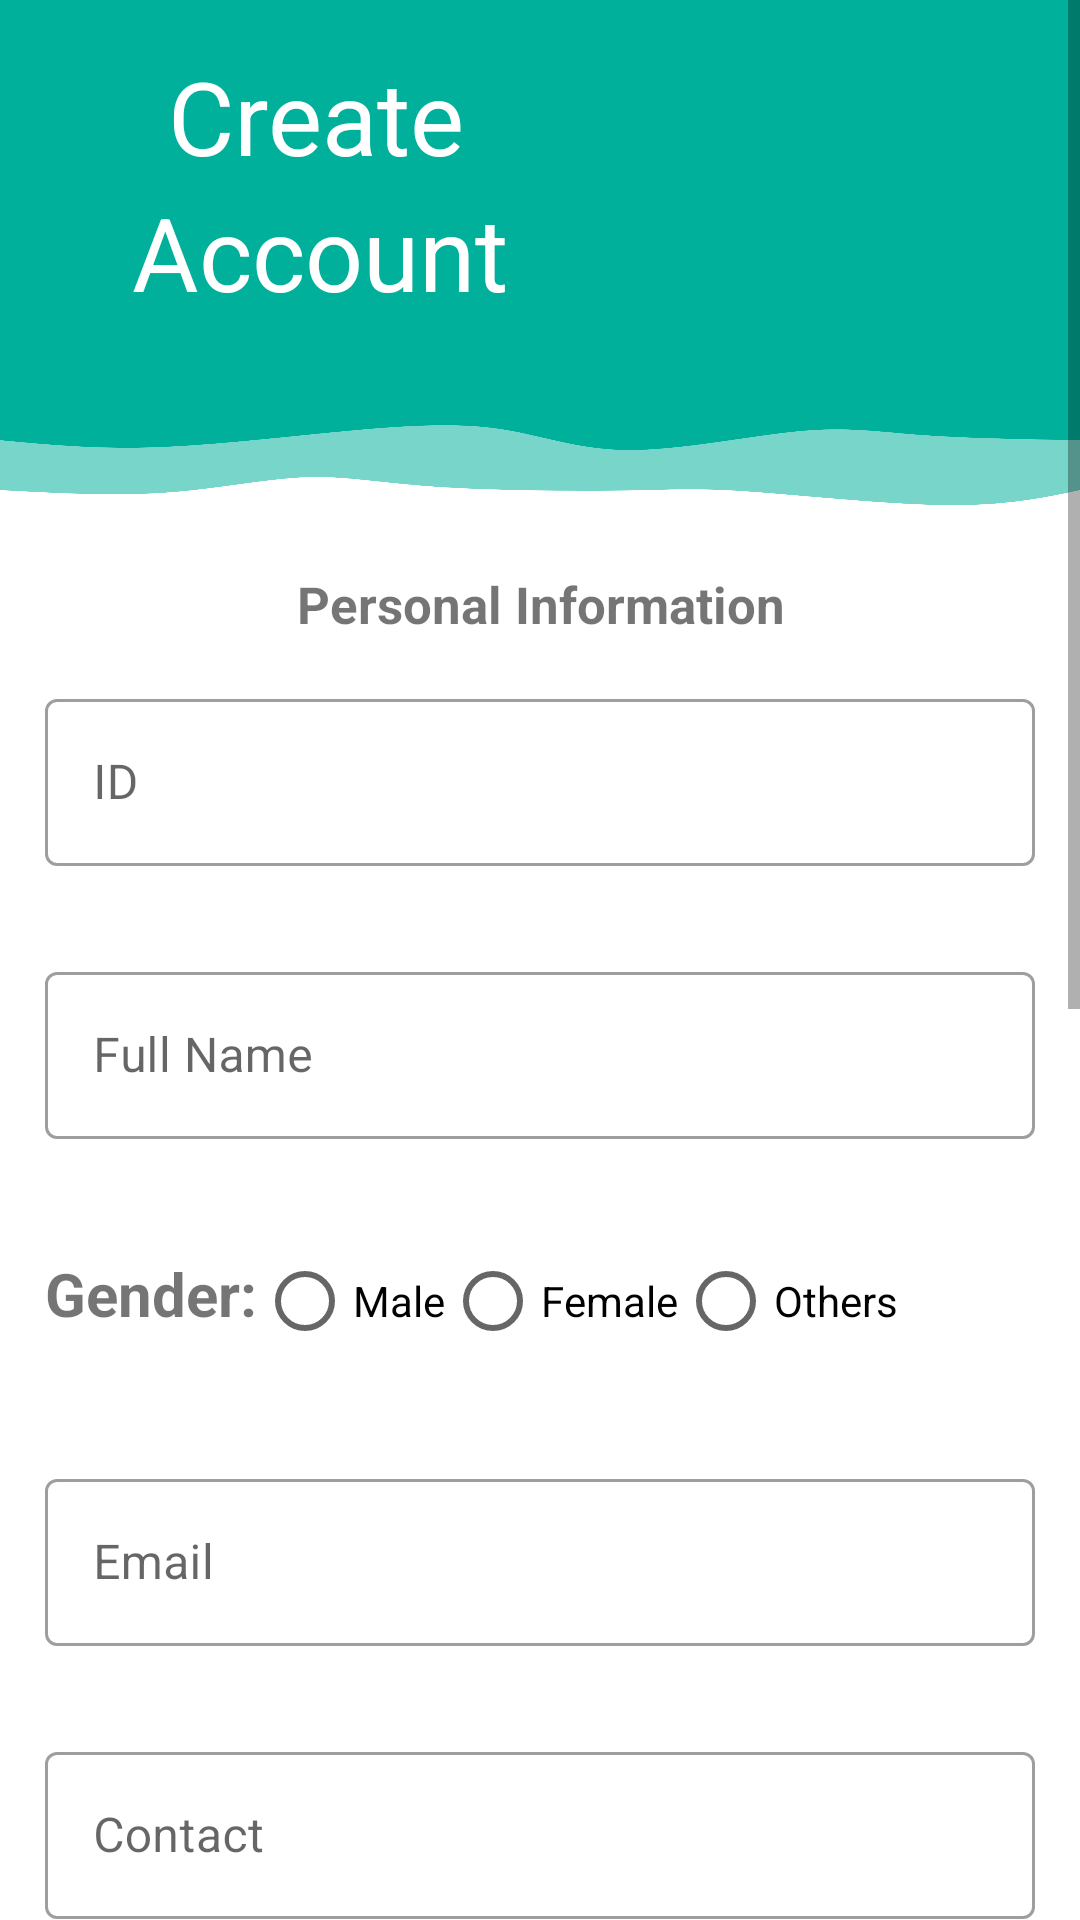

Reconstruct the res/layout file that produces this screen, plus the resources it refers to.
<!-- AndroidManifest.xml: application theme Theme.Demo_lms -->
<!-- res/layout/activity_register.xml -->
<?xml version="1.0" encoding="utf-8"?>
<ScrollView xmlns:android="http://schemas.android.com/apk/res/android"
    xmlns:app="http://schemas.android.com/apk/res-auto"
    xmlns:tools="http://schemas.android.com/tools"
    android:layout_width="match_parent"
    android:layout_height="wrap_content"
    app:layout_editor_absoluteX="1dp"
    app:layout_editor_absoluteY="1dp">

    <androidx.constraintlayout.widget.ConstraintLayout
        android:layout_width="match_parent"
        android:layout_height="match_parent"
        app:layout_constraintBottom_toBottomOf="parent"
        app:layout_constraintEnd_toEndOf="parent"
        app:layout_constraintStart_toStartOf="parent"
        app:layout_constraintTop_toTopOf="parent">

    <View
        android:id="@+id/view3"
        android:layout_width="0dp"
        android:layout_height="130dp"
        android:background="@color/background"
        app:layout_constraintEnd_toEndOf="parent"
        app:layout_constraintHorizontal_bias="0.0"
        app:layout_constraintStart_toStartOf="parent"
        app:layout_constraintTop_toTopOf="parent" />

    <View
        android:id="@+id/view4"
        android:layout_width="0dp"
        android:layout_height="50dp"
        android:background="@drawable/svg"
        app:layout_constraintStart_toStartOf="parent"
        app:layout_constraintTop_toBottomOf="@+id/view3" />

    <ImageView
        android:id="@+id/imageView6"
        android:layout_width="124dp"
        android:layout_height="103dp"
        android:layout_marginStart="242dp"
        android:layout_marginTop="16dp"
        android:layout_marginEnd="62dp"
        android:layout_marginBottom="11dp"
        app:layout_constraintBottom_toBottomOf="@+id/view3"
        app:layout_constraintEnd_toEndOf="@+id/view3"
        app:layout_constraintHorizontal_bias="0.0"
        app:layout_constraintStart_toStartOf="@+id/view3"
        app:layout_constraintTop_toTopOf="@+id/view3"
        app:layout_constraintVertical_bias="0.55"
        app:srcCompat="@drawable/register" />


    <TextView
        android:id="@+id/textView9"
        android:layout_width="wrap_content"
        android:layout_height="wrap_content"
        android:layout_marginStart="56dp"
        android:text="Create"
        android:textColor="@color/white"
        android:textSize="34sp"
        app:layout_constraintBottom_toBottomOf="@+id/view3"
        app:layout_constraintStart_toStartOf="@+id/view3"
        app:layout_constraintTop_toTopOf="parent"
        app:layout_constraintVertical_bias="0.188" />

    <TextView
        android:id="@+id/textView15"
        android:layout_width="wrap_content"
        android:layout_height="wrap_content"
        android:layout_marginStart="44dp"
        android:text="Account"

        android:textColor="@color/white"
        android:textSize="34sp"
        app:layout_constraintBottom_toBottomOf="@+id/view3"
        app:layout_constraintStart_toStartOf="parent"
        app:layout_constraintTop_toBottomOf="@+id/textView9"
        app:layout_constraintVertical_bias="0.0" />

        <LinearLayout
            android:layout_width="match_parent"
            android:layout_height="wrap_content"
            android:orientation="vertical"
            app:layout_constraintTop_toBottomOf="@+id/view4"
            tools:context=".Start.RegisterActivity">

            <TextView
                android:layout_width="match_parent"
                android:layout_height="wrap_content"
                android:text="Personal Information"
                android:layout_marginTop="10dp"
                android:textSize="17dp"
                android:textStyle="bold"
                android:gravity="center">
            </TextView>

            <com.google.android.material.textfield.TextInputLayout
                android:id="@+id/txtid"
                style="@style/Widget.MaterialComponents.TextInputLayout.OutlinedBox"
                android:layout_width="match_parent"
                android:layout_height="wrap_content"
                android:hint="ID"
                android:layout_margin="15dp">
                <com.google.android.material.textfield.TextInputEditText
                    android:layout_width="match_parent"
                    android:layout_height="match_parent" />
            </com.google.android.material.textfield.TextInputLayout>

            <com.google.android.material.textfield.TextInputLayout
                android:id="@+id/txtname"
                style="@style/Widget.MaterialComponents.TextInputLayout.OutlinedBox"
                android:layout_width="match_parent"
                android:layout_height="wrap_content"
                android:hint="Full Name"
                android:layout_margin="15dp">
                <com.google.android.material.textfield.TextInputEditText
                    android:layout_width="match_parent"
                    android:layout_height="match_parent" />
            </com.google.android.material.textfield.TextInputLayout>


            <RadioGroup
                android:id="@+id/Gender"
                android:layout_width="match_parent"
                android:layout_height="wrap_content"
                android:layout_margin="15dp"
                android:orientation="horizontal">

                <TextView
                    android:layout_width="wrap_content"
                    android:layout_height="wrap_content"
                    android:minHeight="15dp"
                    android:text="Gender:"
                    android:textSize="20sp"
                    android:textStyle="bold"></TextView>

                <RadioButton
                    android:id="@+id/male"
                    android:layout_width="wrap_content"
                    android:layout_height="wrap_content"
                    android:text="Male"></RadioButton>

                <RadioButton
                    android:id="@+id/female"
                    android:layout_width="wrap_content"
                    android:layout_height="wrap_content"
                    android:text="Female"></RadioButton>

                <RadioButton
                    android:id="@+id/others"
                    android:layout_width="wrap_content"
                    android:layout_height="wrap_content"
                    android:text="Others"></RadioButton>
            </RadioGroup>

            <com.google.android.material.textfield.TextInputLayout
                android:id="@+id/txtemail"
                style="@style/Widget.MaterialComponents.TextInputLayout.OutlinedBox"
                android:layout_width="match_parent"
                android:layout_height="wrap_content"
                android:hint="Email"
                android:layout_margin="15dp">
                <com.google.android.material.textfield.TextInputEditText
                    android:layout_width="match_parent"
                    android:layout_height="match_parent" />
            </com.google.android.material.textfield.TextInputLayout>

            <com.google.android.material.textfield.TextInputLayout
                android:id="@+id/txtcontact"
                style="@style/Widget.MaterialComponents.TextInputLayout.OutlinedBox"
                android:layout_width="match_parent"
                android:layout_height="wrap_content"
                android:hint="Contact"
                android:layout_margin="15dp">
                <com.google.android.material.textfield.TextInputEditText
                    android:layout_width="match_parent"
                    android:layout_height="match_parent" />
            </com.google.android.material.textfield.TextInputLayout>


            <com.google.android.material.textfield.TextInputLayout
                android:id="@+id/Address"
                style="@style/Widget.MaterialComponents.TextInputLayout.OutlinedBox"
                android:layout_width="match_parent"
                android:layout_height="wrap_content"
                android:hint="Address"
                android:layout_margin="15dp">
                <com.google.android.material.textfield.TextInputEditText
                    android:layout_width="match_parent"
                    android:layout_height="match_parent" />
            </com.google.android.material.textfield.TextInputLayout>
            <com.google.android.material.textfield.TextInputLayout
                android:id="@+id/txtpass"
                style="@style/Widget.MaterialComponents.TextInputLayout.OutlinedBox"
                android:layout_width="match_parent"
                android:layout_height="wrap_content"
                android:hint="Password"
                android:layout_margin="15dp">
                <com.google.android.material.textfield.TextInputEditText
                    android:inputType="textPassword"
                    android:layout_width="match_parent"
                    android:layout_height="match_parent" />
            </com.google.android.material.textfield.TextInputLayout>

            <com.google.android.material.textfield.TextInputLayout
                android:id="@+id/txtrpass"
                style="@style/Widget.MaterialComponents.TextInputLayout.OutlinedBox"
                android:layout_width="match_parent"
                android:layout_height="wrap_content"
                android:hint="Password"
                android:layout_margin="15dp">
                <com.google.android.material.textfield.TextInputEditText
                    android:inputType="textPassword"
                    android:layout_width="match_parent"
                    android:layout_height="match_parent" />
            </com.google.android.material.textfield.TextInputLayout>

            <TextView
                android:layout_width="match_parent"
                android:layout_height="wrap_content"
                android:text="Course Information"
                android:layout_marginTop="20dp"
                android:textSize="17dp"
                android:textStyle="bold"
                android:gravity="center">
            </TextView>

            <com.google.android.material.textfield.TextInputLayout
                style="@style/Widget.MaterialComponents.TextInputLayout.OutlinedBox.ExposedDropdownMenu"
                android:layout_width="match_parent"
                android:layout_height="wrap_content"
                android:layout_margin="15dp"
                android:enabled="false"
                android:hint="@string/select">

                <AutoCompleteTextView
                    android:id="@+id/drop"
                    android:layout_width="match_parent"
                    android:layout_height="wrap_content"></AutoCompleteTextView>
            </com.google.android.material.textfield.TextInputLayout>



            <androidx.appcompat.widget.AppCompatButton
                android:id="@+id/Register"
                android:layout_width="match_parent"
                android:layout_height="wrap_content"
                android:layout_margin="15dp"
                android:background="@drawable/button"
                android:padding="10dp"
                android:text="Register" />

            <androidx.appcompat.widget.AppCompatButton
                android:id="@+id/second"
                android:layout_width="match_parent"
                android:layout_height="wrap_content"
                android:layout_margin="15dp"
                android:background="@drawable/button"
                android:padding="10dp"
                android:text="Return to Login Page" />

        </LinearLayout>

    </androidx.constraintlayout.widget.ConstraintLayout>

</ScrollView>
<!-- resources referenced by this layout -->
<resources>
  <color name="background">#00b09b</color>
  <color name="white">#FFFFFFFF</color>
  <!-- drawable button (drawable) -->
  <?xml version="1.0" encoding="utf-8"?>
  <shape xmlns:android="http://schemas.android.com/apk/res/android" android:shape="rectangle">
      <gradient android:startColor="#00b09b" android:endColor="#96c93d" android:type="linear"/>
      <corners android:radius="15dp"/>
  </shape>
  <!-- drawable svg: png bitmap (drawable-v24, 32788 bytes) -->
  <string name="select">Select Course</string>
  <style name="Theme.Demo_lms" parent="Theme.MaterialComponents.Light.NoActionBar">
          
          <item name="colorPrimary">@color/purple_500</item>
          <item name="colorPrimaryVariant">@color/purple_700</item>
          <item name="colorOnPrimary">@color/white</item>
          
          <item name="colorSecondary">@color/teal_200</item>
          <item name="colorSecondaryVariant">@color/part1</item>
          <item name="colorOnSecondary">@color/black</item>
          
          <item name="android:statusBarColor" tools:targetApi="l">?attr/colorPrimaryVariant</item>
          
  
      </style>
  <color name="purple_500">#FF6200EE</color>
  <color name="purple_700">#FF3700B3</color>
  <color name="teal_200">#FF03DAC5</color>
  <color name="part1">#89F8CE</color>
  <color name="black">#FF000000</color>
</resources>
